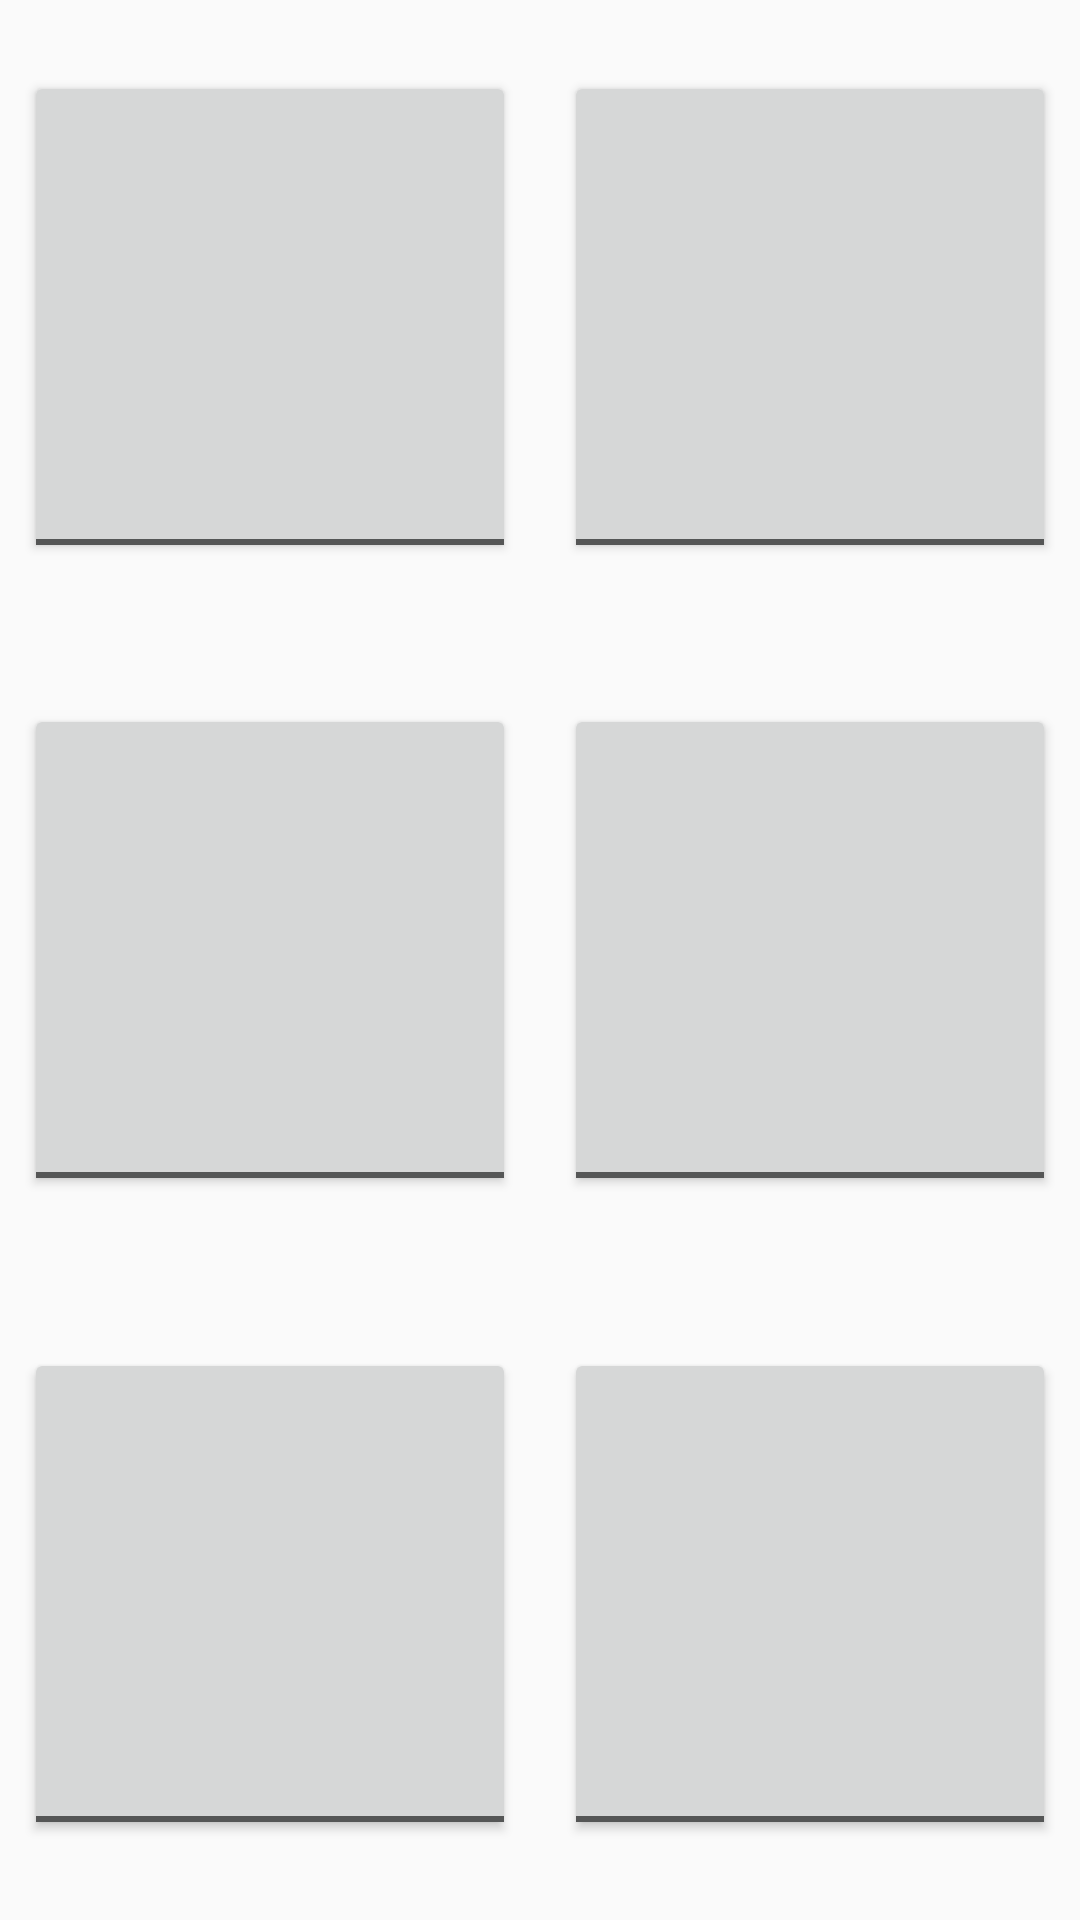

Here is an Android app screen rendered from its layout file. Give the layout XML and the strings, colors and styles it references.
<!-- AndroidManifest.xml: application theme AppTheme -->
<!-- res/layout/braille_buttons_array.xml -->
<?xml version="1.0" encoding="utf-8"?>
<layout xmlns:android="http://schemas.android.com/apk/res/android"
    xmlns:app="http://schemas.android.com/apk/res-auto"
    xmlns:tools="http://schemas.android.com/tools">


    <androidx.constraintlayout.widget.ConstraintLayout
        android:id="@+id/braille_buttons_array"
        android:layout_width="match_parent"
        android:layout_height="match_parent">


        <androidx.constraintlayout.widget.Guideline
            android:id="@+id/guideline_vertical"
            android:layout_width="wrap_content"
            android:layout_height="wrap_content"
            android:orientation="vertical"
            app:layout_constraintBottom_toBottomOf="parent"
            app:layout_constraintEnd_toEndOf="parent"
            app:layout_constraintGuide_percent=".50"
            app:layout_constraintStart_toStartOf="parent"
            app:layout_constraintTop_toTopOf="parent" />



        <androidx.constraintlayout.widget.Guideline
            android:id="@+id/guideline_horizontal_top_third"
            android:layout_width="wrap_content"
            android:layout_height="wrap_content"
            android:orientation="horizontal"
            app:layout_constraintEnd_toEndOf="parent"
            app:layout_constraintGuide_percent="0.33"
            app:layout_constraintStart_toStartOf="parent" />

        <androidx.constraintlayout.widget.Guideline
            android:id="@+id/guideline_horizontal_bot_third"
            android:layout_width="wrap_content"
            android:layout_height="wrap_content"
            android:orientation="horizontal"
            app:layout_constraintEnd_toEndOf="parent"
            app:layout_constraintGuide_percent="0.66"
            app:layout_constraintStart_toStartOf="parent" />

        <ToggleButton
            android:id="@+id/toggleButton1"
            android:layout_width="0dp"
            android:layout_height="0dp"
            android:layout_margin="8dp"
            android:checked="false"
            android:text="ToggleButton"
            android:textOff=" "
            android:textOn="⬤"
            app:layout_constraintBottom_toTopOf="@+id/guideline_horizontal_top_third"
            app:layout_constraintDimensionRatio="1:1"
            app:layout_constraintEnd_toStartOf="@+id/guideline_vertical"
            app:layout_constraintStart_toStartOf="parent"
            app:layout_constraintTop_toTopOf="parent" />

        <ToggleButton
            android:id="@+id/toggleButton2"
            android:layout_width="0dp"
            android:layout_height="0dp"
            android:layout_margin="8dp"
            android:text="ToggleButton"
            android:textOff=" "
            android:textOn="⬤"
            app:layout_constraintDimensionRatio="1:1"
            app:layout_constraintBottom_toTopOf="@+id/guideline_horizontal_bot_third"
            app:layout_constraintEnd_toStartOf="@+id/guideline_vertical"
            app:layout_constraintStart_toStartOf="parent"
            app:layout_constraintTop_toTopOf="@+id/guideline_horizontal_top_third" />

        <ToggleButton
            android:id="@+id/toggleButton3"
            android:layout_width="0dp"
            android:layout_height="0dp"
            android:layout_margin="8dp"
            android:text="ToggleButton"
            android:textOff=" "
            android:textOn="⬤"
            app:layout_constraintDimensionRatio="1:1"
            app:layout_constraintBottom_toBottomOf="parent"
            app:layout_constraintEnd_toStartOf="@+id/guideline_vertical"
            app:layout_constraintStart_toStartOf="parent"
            app:layout_constraintTop_toTopOf="@+id/guideline_horizontal_bot_third" />

        <ToggleButton
            android:id="@+id/toggleButton4"
            android:layout_width="0dp"
            android:layout_height="0dp"
            android:layout_margin="8dp"
            android:text="ToggleButton"
            android:textOff=" "
            android:textOn="⬤"
            app:layout_constraintDimensionRatio="1:1"
            app:layout_constraintBottom_toTopOf="@+id/guideline_horizontal_top_third"
            app:layout_constraintEnd_toEndOf="parent"
            app:layout_constraintStart_toStartOf="@+id/guideline_vertical"
            app:layout_constraintTop_toTopOf="parent" />

        <ToggleButton
            android:id="@+id/toggleButton5"
            android:layout_width="0dp"
            android:layout_height="0dp"
            android:layout_margin="8dp"
            android:text="ToggleButton"
            android:textOff=" "
            android:textOn="⬤"
            app:layout_constraintDimensionRatio="1:1"
            app:layout_constraintBottom_toTopOf="@+id/guideline_horizontal_bot_third"
            app:layout_constraintEnd_toEndOf="parent"
            app:layout_constraintStart_toStartOf="@+id/guideline_vertical"
            app:layout_constraintTop_toTopOf="@+id/guideline_horizontal_top_third" />

        <ToggleButton
            android:id="@+id/toggleButton6"
            android:layout_width="0dp"
            android:layout_height="0dp"
            android:layout_margin="8dp"
            android:checked="false"
            android:text="ToggleButton"
            android:textOff=" "
            android:textOn="⬤"
            app:layout_constraintBottom_toBottomOf="parent"
            app:layout_constraintDimensionRatio="1:1"
            app:layout_constraintEnd_toEndOf="parent"
            app:layout_constraintStart_toStartOf="@+id/guideline_vertical"
            app:layout_constraintTop_toTopOf="@+id/guideline_horizontal_bot_third" />

    </androidx.constraintlayout.widget.ConstraintLayout>
</layout>
<!-- resources referenced by this layout -->
<resources>
  <style name="AppTheme" parent="Theme.AppCompat.Light.NoActionBar">
          
          <item name="colorPrimary">@color/colorPrimary</item>
          <item name="colorPrimaryDark">@color/colorPrimaryDark</item>
          <item name="colorAccent">@color/colorAccent</item>
      </style>
  <color name="colorPrimary">#E3DEF7</color>
  <color name="colorPrimaryDark">#D8514675</color>
  <color name="colorAccent">#A892F5</color>
</resources>
